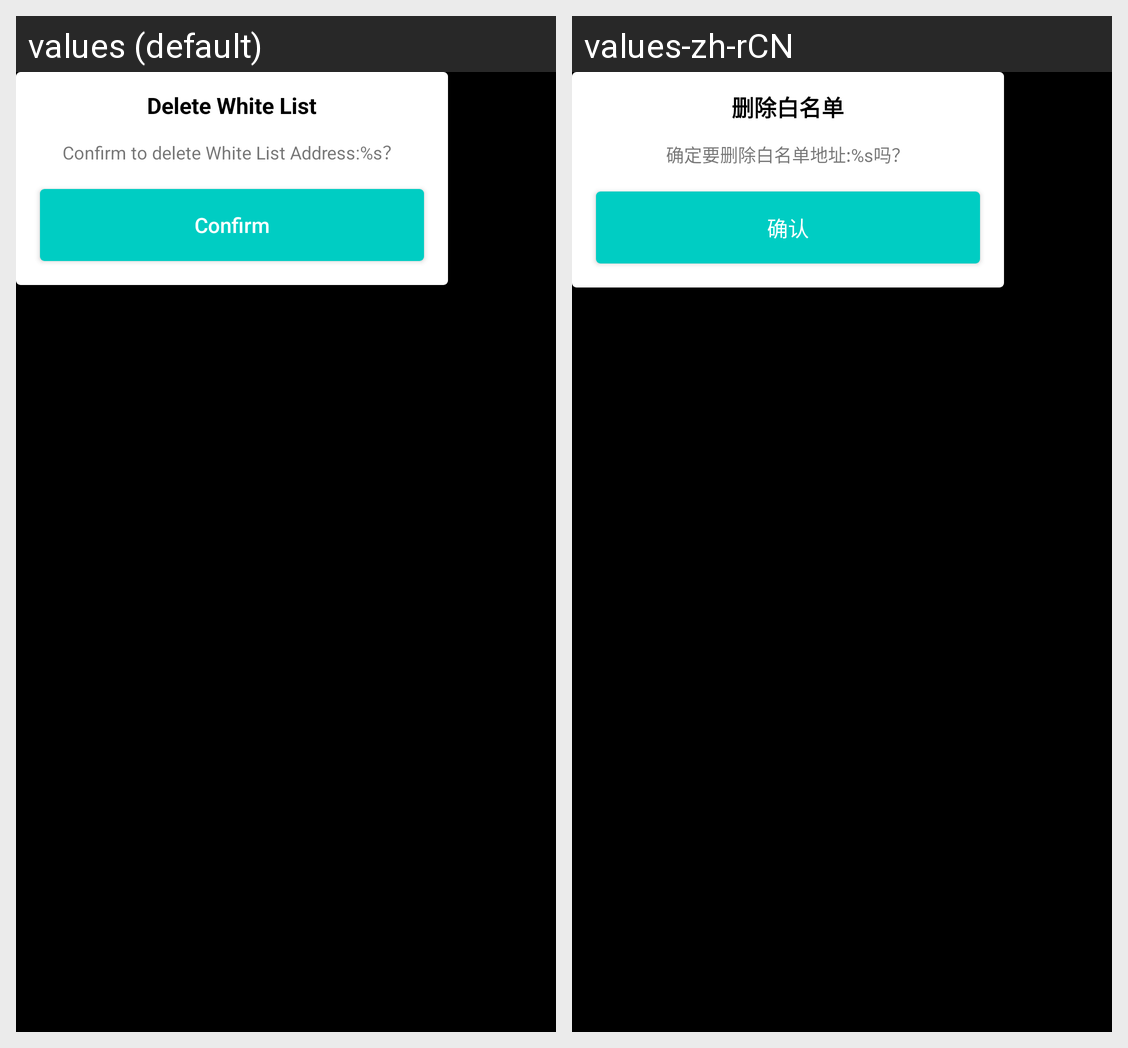

The Android screen above is rendered under two locales of the same app. Produce the string resources it draws, with the default and per-locale values.
Android screen res/layout/delete_white_list_modal.xml rendered under 2 locales, left to right: values (default), values-zh-rCN. Device: Nexus 5 (rendered at 1080×1920; each locale shown at half size, 540×960, under a caption strip naming it); theme AppTheme.NoActionBar.
Strings drawn on this screen, with the default value and each locale's value (text and hints the layout hard-codes, and strings that could not be matched under every locale, appear in the picture but are not listed):

delete_white_list
  values: Delete White List
  values-zh-rCN: 删除白名单

delete_white_list_hint
  values: Confirm to delete White List Address:%s？
  values-zh-rCN: 确定要删除白名单地址:%s吗？

confirm
  values: Confirm
  values-zh-rCN: 确认
